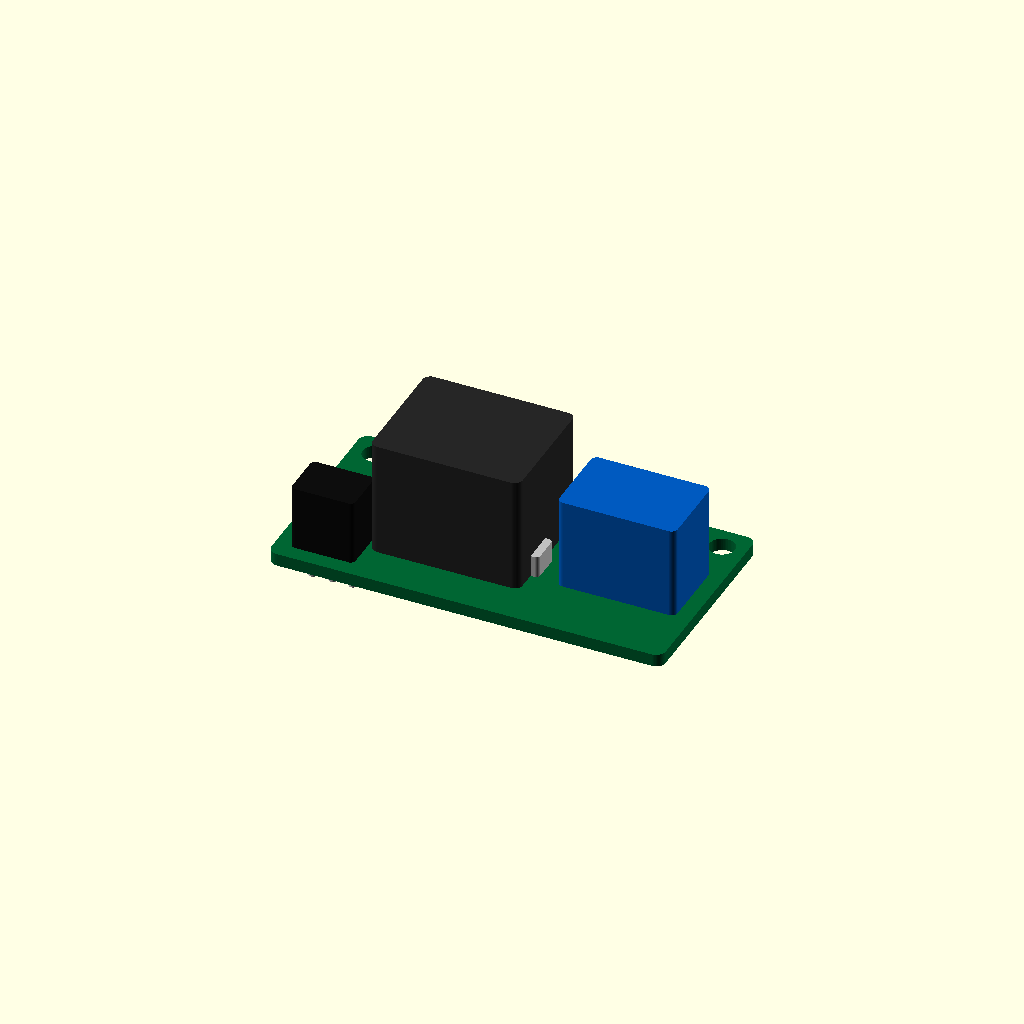
Cell 1: the model at its default parameters.
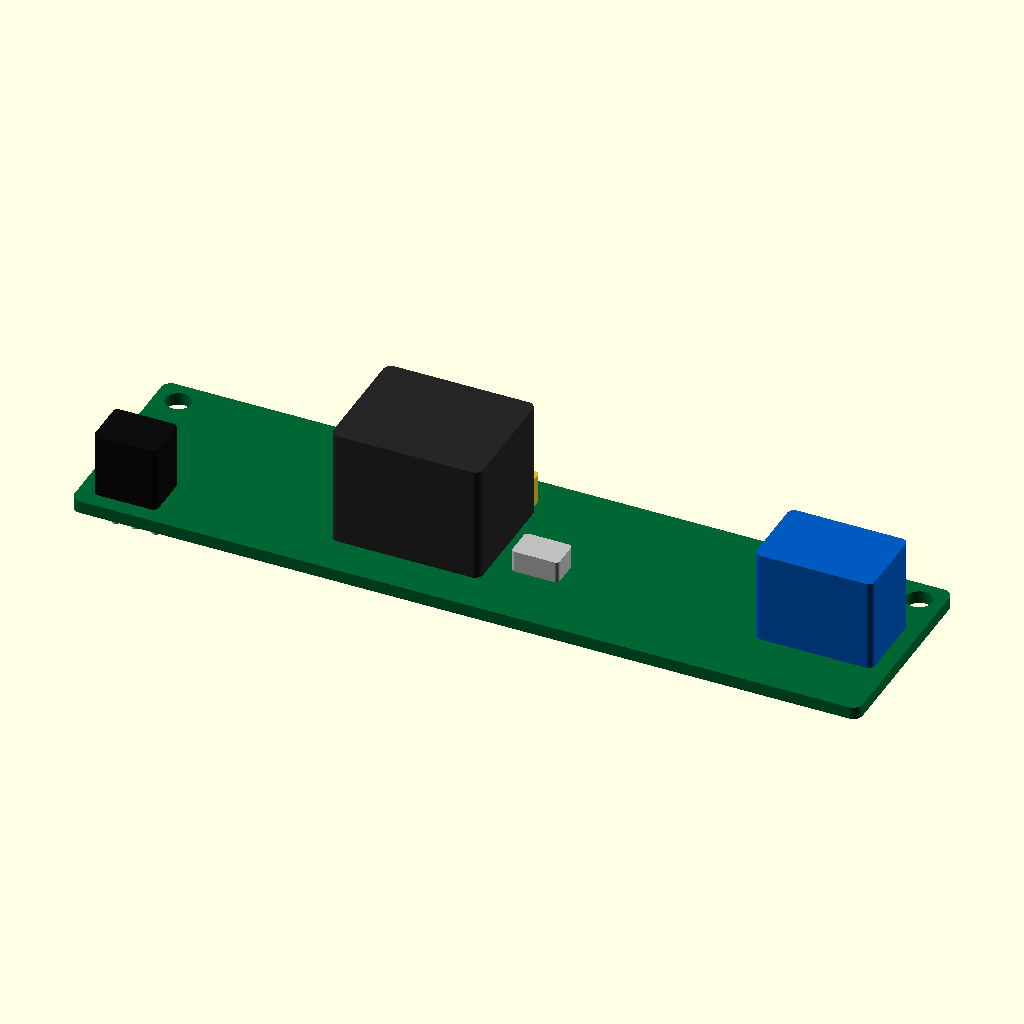
Cell 2: the same model with pcb_L = 100.
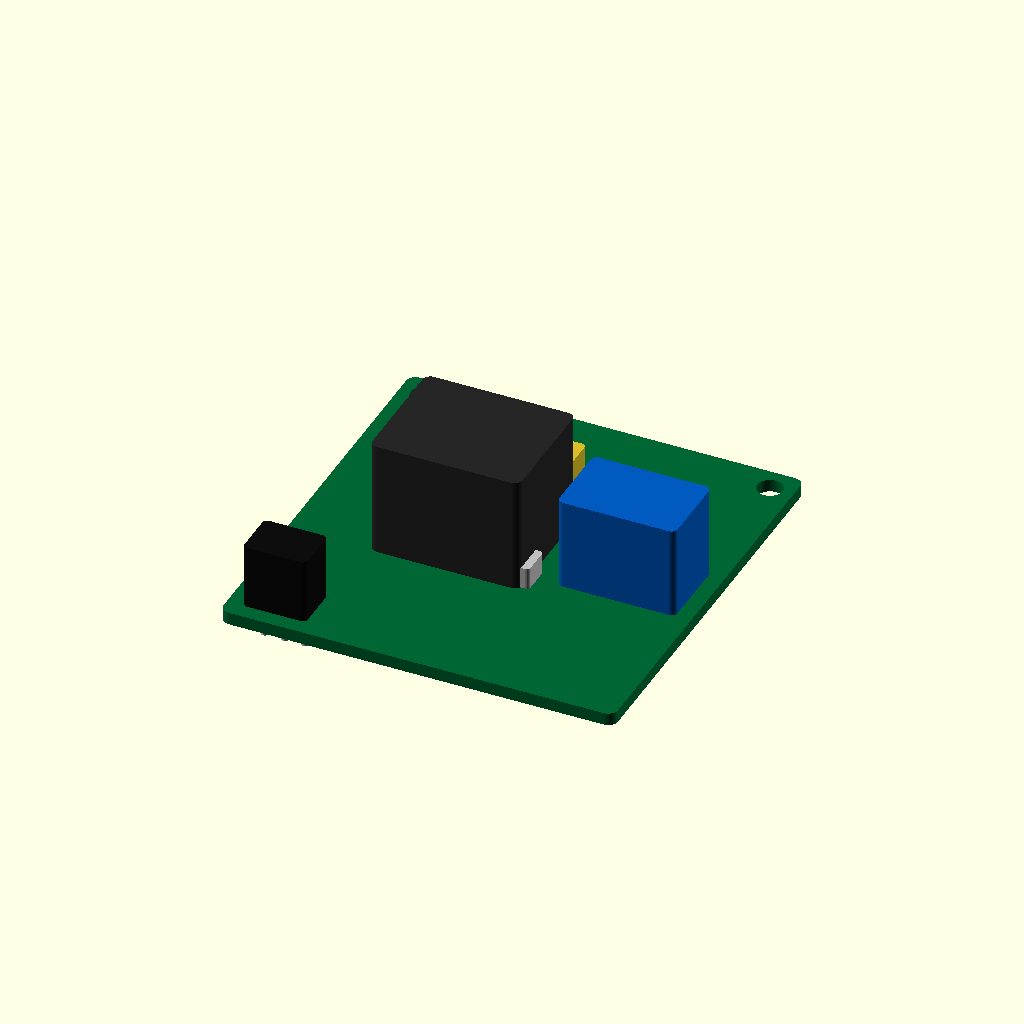
Cell 3: the same model with pcb_W = 52.
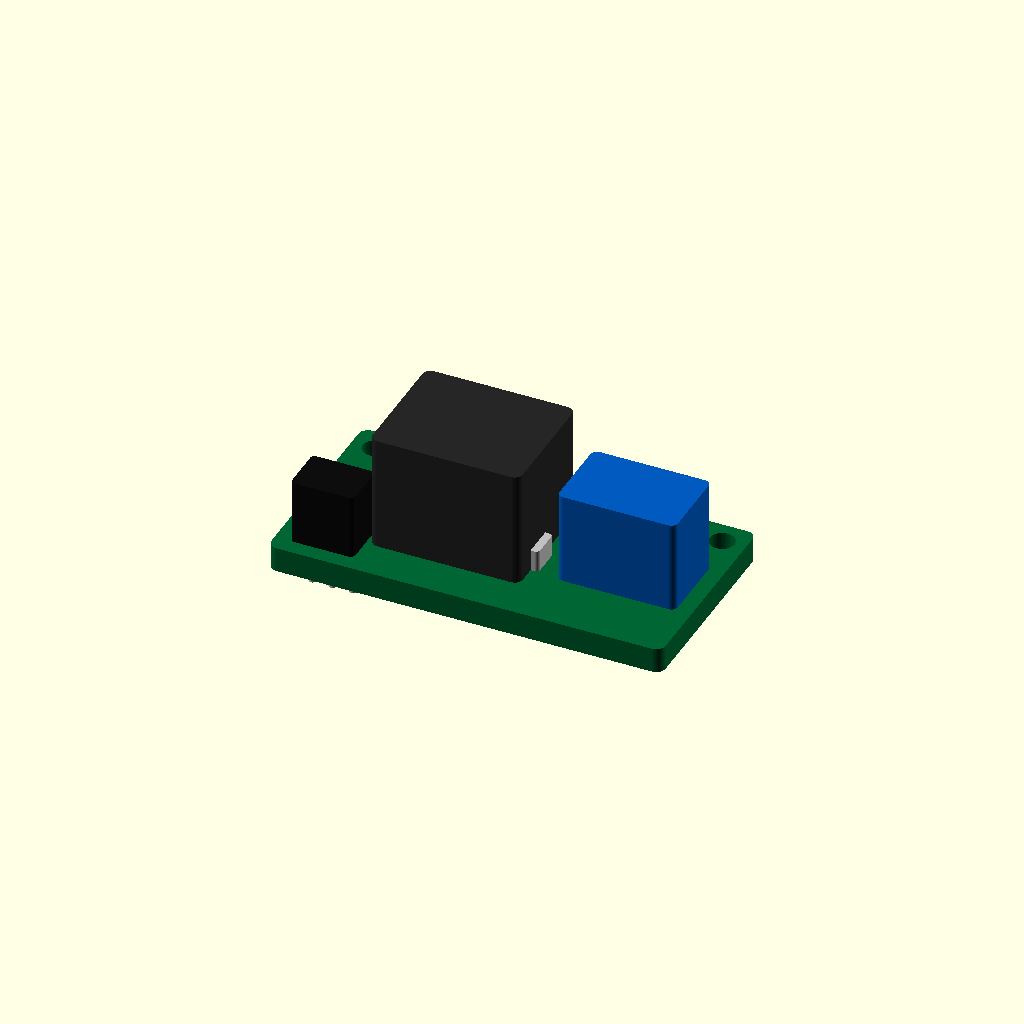
Cell 4 — pcb_T set to 3.2, the other parameters unchanged.
One fixed orthographic camera (rotation 55°, 0°, 25°; colour scheme Cornfield) for every cell.
Source of the model, results/nopscadlib/ablations/no_retrieval/scad/pcb__HW803_1WAY_RELAY.scad:
$fn = 48;

// Target PCB dimensions
pcb_L = 50.0;
pcb_W = 26.0;
pcb_T = 1.6;

// Small overlap to guarantee one connected solid
eps = 0.25;

// --- Feature sizes (approximate relay module components) ---
corner_r = 1.2;

// Mounting holes (typical 2-hole relay board)
hole_d = 3.2;
hole_edge_x = 3.0;
hole_edge_y = 3.0;

// Relay body
relay_L = 19.0;
relay_W = 15.5;
relay_H = 15.0;

// Screw terminal block
term_L = 15.0;
term_W = 10.0;
term_H = 12.0;

// Pin header block (3-pin)
hdr_L = 8.0;
hdr_W = 6.0;
hdr_H = 8.5;

// Small components (caps/resistors)
comp1_L = 8.0; comp1_W = 5.0; comp1_H = 4.0;
comp2_L = 6.0; comp2_W = 4.0; comp2_H = 3.0;

// Helper: rounded rectangle prism
module rounded_box(size=[10,10,2], r=1, center=true) {
    l = size[0]; w = size[1]; h = size[2];
    translate(center ? [0,0,0] : [l/2, w/2, h/2])
        linear_extrude(height=h, center=true)
            offset(r=r)
                square([l-2*r, w-2*r], center=true);
}

// Helper: place a part on top of PCB with guaranteed overlap
module on_top(part_h) {
    translate([0,0, pcb_T/2 + part_h/2 - eps])
        children();
}

module relay_module() {
    union() {
        // PCB with mounting holes (holes are subtracted but overall remains one solid)
        color([0.0, 0.4, 0.2])
        difference() {
            rounded_box([pcb_L, pcb_W, pcb_T], r=corner_r, center=true);

            // Two mounting holes along the long axis
            for (sx = [-1, 1]) {
                translate([ sx*(pcb_L/2 - hole_edge_x), (pcb_W/2 - hole_edge_y), 0 ])
                    cylinder(d=hole_d, h=pcb_T + 2, center=true);
            }
        }

        // Relay body (top side)
        color([0.15, 0.15, 0.15])
        translate([ -pcb_L*0.10, 0, 0 ])
            on_top(relay_H)
                rounded_box([relay_L, relay_W, relay_H], r=1.0, center=true);

        // Screw terminal block near one end
        color([0.0, 0.35, 0.75])
        translate([ pcb_L/2 - term_L/2 - 2.0, 0, 0 ])
            on_top(term_H)
                rounded_box([term_L, term_W, term_H], r=0.8, center=true);

        // Pin header block near opposite end
        color([0.05, 0.05, 0.05])
        translate([ -pcb_L/2 + hdr_L/2 + 2.0, -pcb_W/2 + hdr_W/2 + 2.0, 0 ])
            on_top(hdr_H)
                rounded_box([hdr_L, hdr_W, hdr_H], r=0.6, center=true);

        // A couple of small components to make it recognizable
        color([0.85, 0.75, 0.15])
        translate([ -pcb_L*0.05, pcb_W*0.28, 0 ])
            on_top(comp1_H)
                rounded_box([comp1_L, comp1_W, comp1_H], r=0.6, center=true);

        color([0.75, 0.75, 0.75])
        translate([ pcb_L*0.05, -pcb_W*0.10, 0 ])
            on_top(comp2_H)
                rounded_box([comp2_L, comp2_W, comp2_H], r=0.5, center=true);

        // Simple "pins" under the header (kept connected by overlapping into PCB)
        pin_d = 1.0;
        pin_h = 4.0;
        pin_pitch = 2.54;
        for (i = [-1, 0, 1]) {
            color([0.8, 0.8, 0.8])
            translate([ -pcb_L/2 + 2.0 + hdr_L/2 + i*pin_pitch, -pcb_W/2 + 2.0 + hdr_W/2, 0 ])
                translate([0, 0, -pcb_T/2 - pin_h/2 + eps])
                    cylinder(d=pin_d, h=pin_h, center=true);
        }
    }
}

relay_module();
Customizer parameters (derived from the source; name, type, default, range or options):
pcb_L: number, default 50
pcb_W: number, default 26
pcb_T: number, default 1.6
eps: number, default 0.25
corner_r: number, default 1.2
hole_d: number, default 3.2
hole_edge_x: number, default 3
hole_edge_y: number, default 3
relay_L: number, default 19
relay_W: number, default 15.5
relay_H: number, default 15
term_L: number, default 15
term_W: number, default 10
term_H: number, default 12
hdr_L: number, default 8
hdr_W: number, default 6
hdr_H: number, default 8.5
